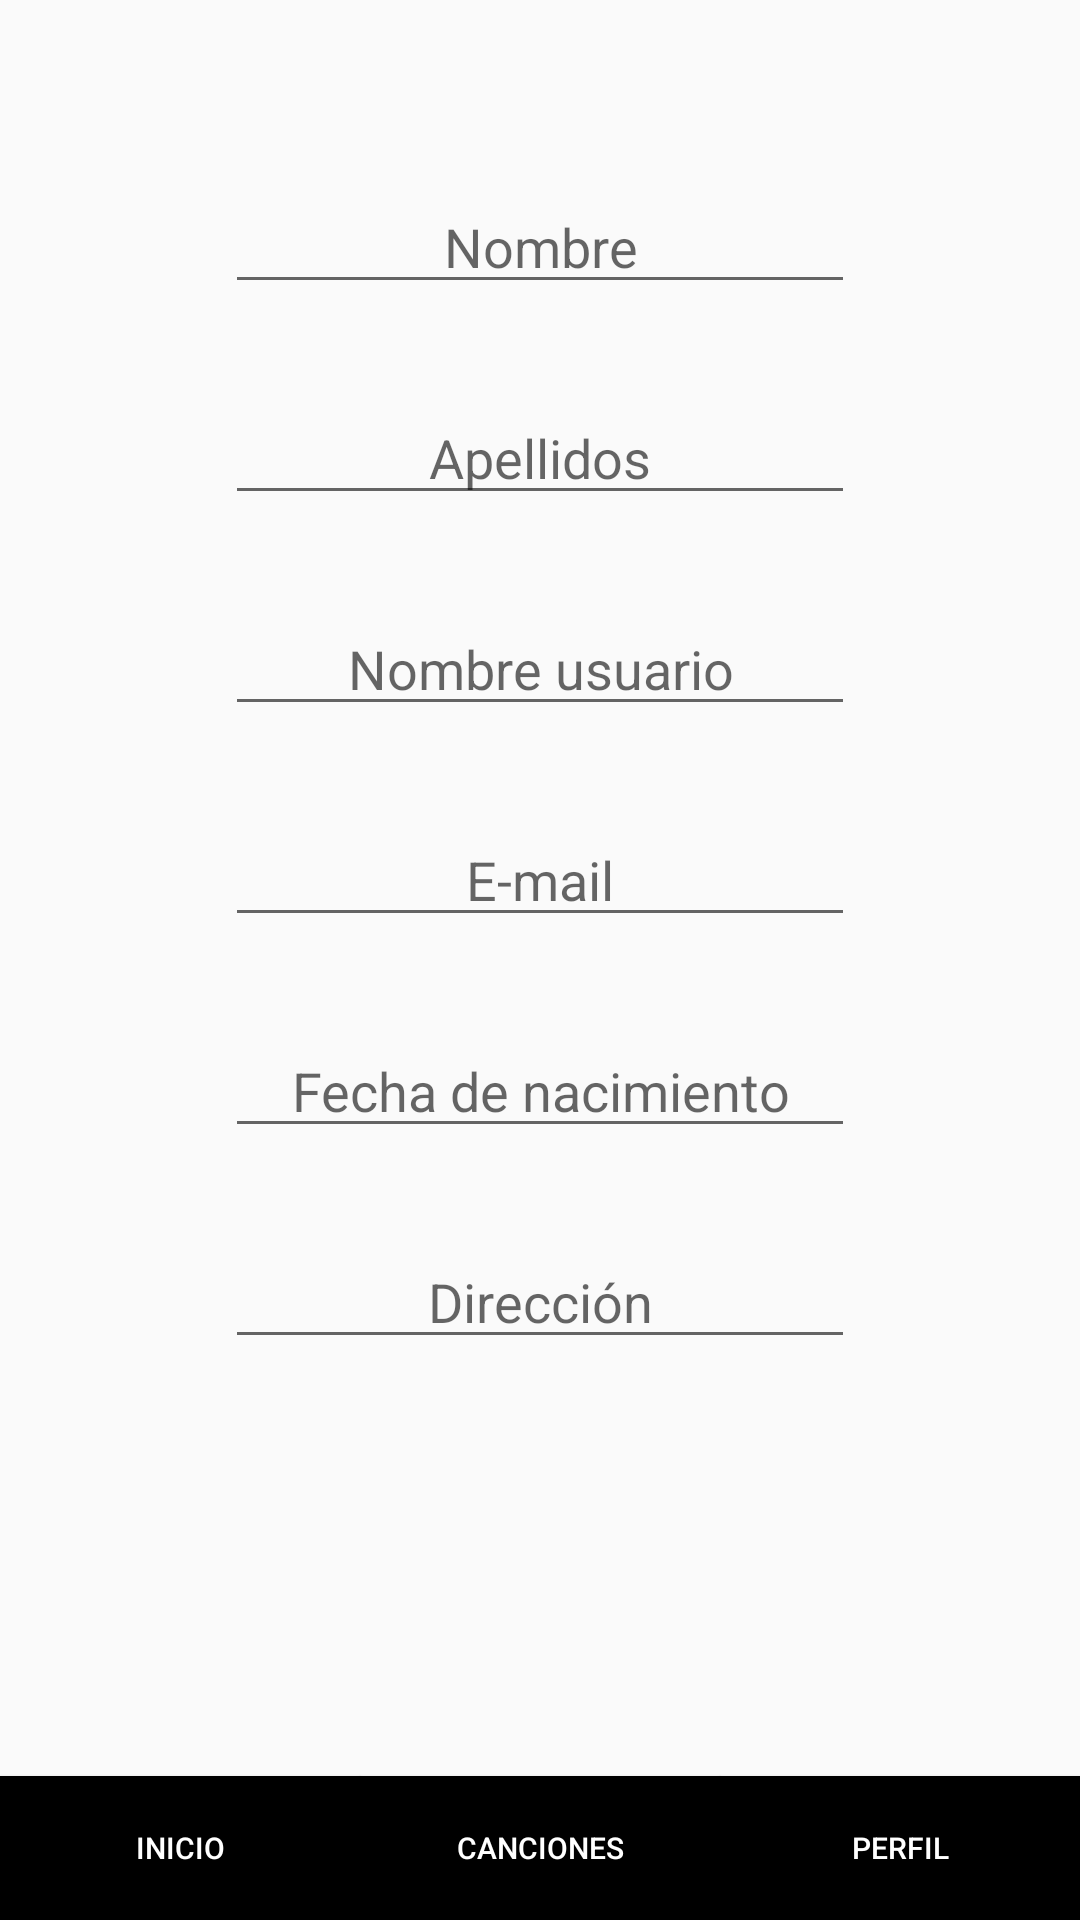

Android layout source for this screen:
<!-- AndroidManifest.xml: application theme AppTheme -->
<!-- res/layout/activity_perfil.xml -->
<?xml version="1.0" encoding="utf-8"?>
<android.support.constraint.ConstraintLayout xmlns:android="http://schemas.android.com/apk/res/android"
    xmlns:app="http://schemas.android.com/apk/res-auto"
    xmlns:tools="http://schemas.android.com/tools"
    android:id="@+id/relativeLayout3"
    android:layout_width="match_parent"
    android:layout_height="match_parent"
    android:background="@drawable/fondoapp"
    tools:context=".Principal">


    <Button
        android:id="@+id/buttonPrincipalInicio"
        android:layout_width="0dp"
        android:layout_height="wrap_content"
        android:background="#000000"
        android:text="Inicio"
        android:textColor="#FFFFFF"
        android:textSize="10sp"
        app:layout_constraintBottom_toBottomOf="parent"
        app:layout_constraintEnd_toStartOf="@+id/buttonPerfilCanciones"
        app:layout_constraintStart_toStartOf="parent" />

    <Button
        android:id="@+id/buttonPerfilCanciones"
        android:layout_width="0dp"
        android:layout_height="wrap_content"
        android:background="#000000"
        android:text="Canciones"
        android:textColor="#FFFFFF"
        android:textSize="10sp"
        app:layout_constraintBottom_toBottomOf="parent"
        app:layout_constraintEnd_toStartOf="@+id/buttonPerfilPerfil"
        app:layout_constraintStart_toEndOf="@+id/buttonPrincipalInicio" />

    <Button
        android:id="@+id/buttonPerfilPerfil"
        android:layout_width="0dp"
        android:layout_height="wrap_content"
        android:background="#000000"
        android:text="Perfil"
        android:textColor="#FFFFFF"
        android:textSize="10sp"
        app:layout_constraintBottom_toBottomOf="parent"
        app:layout_constraintEnd_toEndOf="parent"
        app:layout_constraintStart_toEndOf="@+id/buttonPerfilCanciones" />

    <ImageView
        android:id="@+id/imageViewPerfilFoto"
        android:layout_width="wrap_content"
        android:layout_height="wrap_content"
        android:layout_marginStart="142dp"
        android:layout_marginLeft="142dp"
        android:layout_marginTop="20dp"
        android:layout_marginEnd="141dp"
        android:layout_marginRight="141dp"
        app:layout_constraintEnd_toEndOf="parent"
        app:layout_constraintStart_toStartOf="parent"
        app:layout_constraintTop_toTopOf="parent"
        tools:srcCompat="@tools:sample/avatars[0]" />

    <EditText
        android:id="@+id/editTextPerfilNombre"
        android:layout_width="wrap_content"
        android:layout_height="wrap_content"
        android:layout_marginTop="40dp"
        android:ems="10"
        android:gravity="center"
        android:hint="Nombre"
        android:inputType="textPersonName"
        app:layout_constraintBottom_toTopOf="@+id/editTextPerfilApellidos"
        app:layout_constraintEnd_toEndOf="parent"
        app:layout_constraintStart_toStartOf="parent"
        app:layout_constraintTop_toBottomOf="@+id/imageViewPerfilFoto"
        app:layout_constraintVertical_chainStyle="spread" />

    <EditText
        android:id="@+id/editTextPerfilApellidos"
        android:layout_width="wrap_content"
        android:layout_height="wrap_content"
        android:layout_marginTop="29dp"
        android:ems="10"
        android:gravity="center"
        android:hint="Apellidos"
        android:inputType="textPersonName"
        app:layout_constraintBottom_toTopOf="@+id/editTextPerfilNombreUsuario"
        app:layout_constraintEnd_toEndOf="parent"
        app:layout_constraintStart_toStartOf="parent"
        app:layout_constraintTop_toBottomOf="@+id/editTextPerfilNombre" />

    <EditText
        android:id="@+id/editTextPerfilNombreUsuario"
        android:layout_width="wrap_content"
        android:layout_height="wrap_content"
        android:layout_marginStart="99dp"
        android:layout_marginLeft="99dp"
        android:layout_marginTop="29dp"
        android:layout_marginEnd="99dp"
        android:layout_marginRight="99dp"
        android:ems="10"
        android:gravity="center"
        android:hint="Nombre usuario"
        android:inputType="textPersonName"
        app:layout_constraintBottom_toTopOf="@+id/editTextPerfilEmail"
        app:layout_constraintEnd_toEndOf="parent"
        app:layout_constraintStart_toStartOf="parent"
        app:layout_constraintTop_toBottomOf="@+id/editTextPerfilApellidos" />

    <EditText
        android:id="@+id/editTextPerfilEmail"
        android:layout_width="wrap_content"
        android:layout_height="wrap_content"
        android:layout_marginStart="99dp"
        android:layout_marginLeft="99dp"
        android:layout_marginTop="29dp"
        android:layout_marginEnd="99dp"
        android:layout_marginRight="99dp"
        android:ems="10"
        android:gravity="center"
        android:hint="E-mail"
        android:inputType="textPersonName"
        app:layout_constraintBottom_toTopOf="@+id/editTextPerfilFechaDeNacimiento"
        app:layout_constraintEnd_toEndOf="parent"
        app:layout_constraintStart_toStartOf="parent"
        app:layout_constraintTop_toBottomOf="@+id/editTextPerfilNombreUsuario" />

    <EditText
        android:id="@+id/editTextPerfilFechaDeNacimiento"
        android:layout_width="wrap_content"
        android:layout_height="wrap_content"
        android:layout_marginStart="99dp"
        android:layout_marginLeft="99dp"
        android:layout_marginTop="29dp"
        android:layout_marginEnd="99dp"
        android:layout_marginRight="99dp"
        android:ems="10"
        android:gravity="center"
        android:hint="Fecha de nacimiento"
        android:inputType="textPersonName"
        app:layout_constraintBottom_toTopOf="@+id/editTextPerfilDireccion"
        app:layout_constraintEnd_toEndOf="parent"
        app:layout_constraintStart_toStartOf="parent"
        app:layout_constraintTop_toBottomOf="@+id/editTextPerfilEmail" />

    <EditText
        android:id="@+id/editTextPerfilDireccion"
        android:layout_width="wrap_content"
        android:layout_height="wrap_content"
        android:layout_marginStart="99dp"
        android:layout_marginLeft="99dp"
        android:layout_marginTop="29dp"
        android:layout_marginEnd="99dp"
        android:layout_marginRight="99dp"
        android:ems="10"
        android:gravity="center"
        android:hint="Dirección"
        android:inputType="textPersonName"
        app:layout_constraintEnd_toEndOf="parent"
        app:layout_constraintStart_toStartOf="parent"
        app:layout_constraintTop_toBottomOf="@+id/editTextPerfilFechaDeNacimiento" />
</android.support.constraint.ConstraintLayout>
<!-- resources referenced by this layout -->
<resources>
  <style name="AppTheme" parent="Theme.AppCompat.Light.NoActionBar">
          
          <item name="colorPrimary">@color/colorPrimary</item>
          <item name="colorPrimaryDark">@color/colorPrimaryDark</item>
          <item name="colorAccent">@color/colorAccent</item>
      </style>
  <!-- not gathered from this repository: default colours our renderer supplied (Android Studio template values) -->
  <color name="colorPrimary">#FF6200EE</color>
  <color name="colorPrimaryDark">#FF3700B3</color>
  <color name="colorAccent">#FF03DAC5</color>
</resources>
